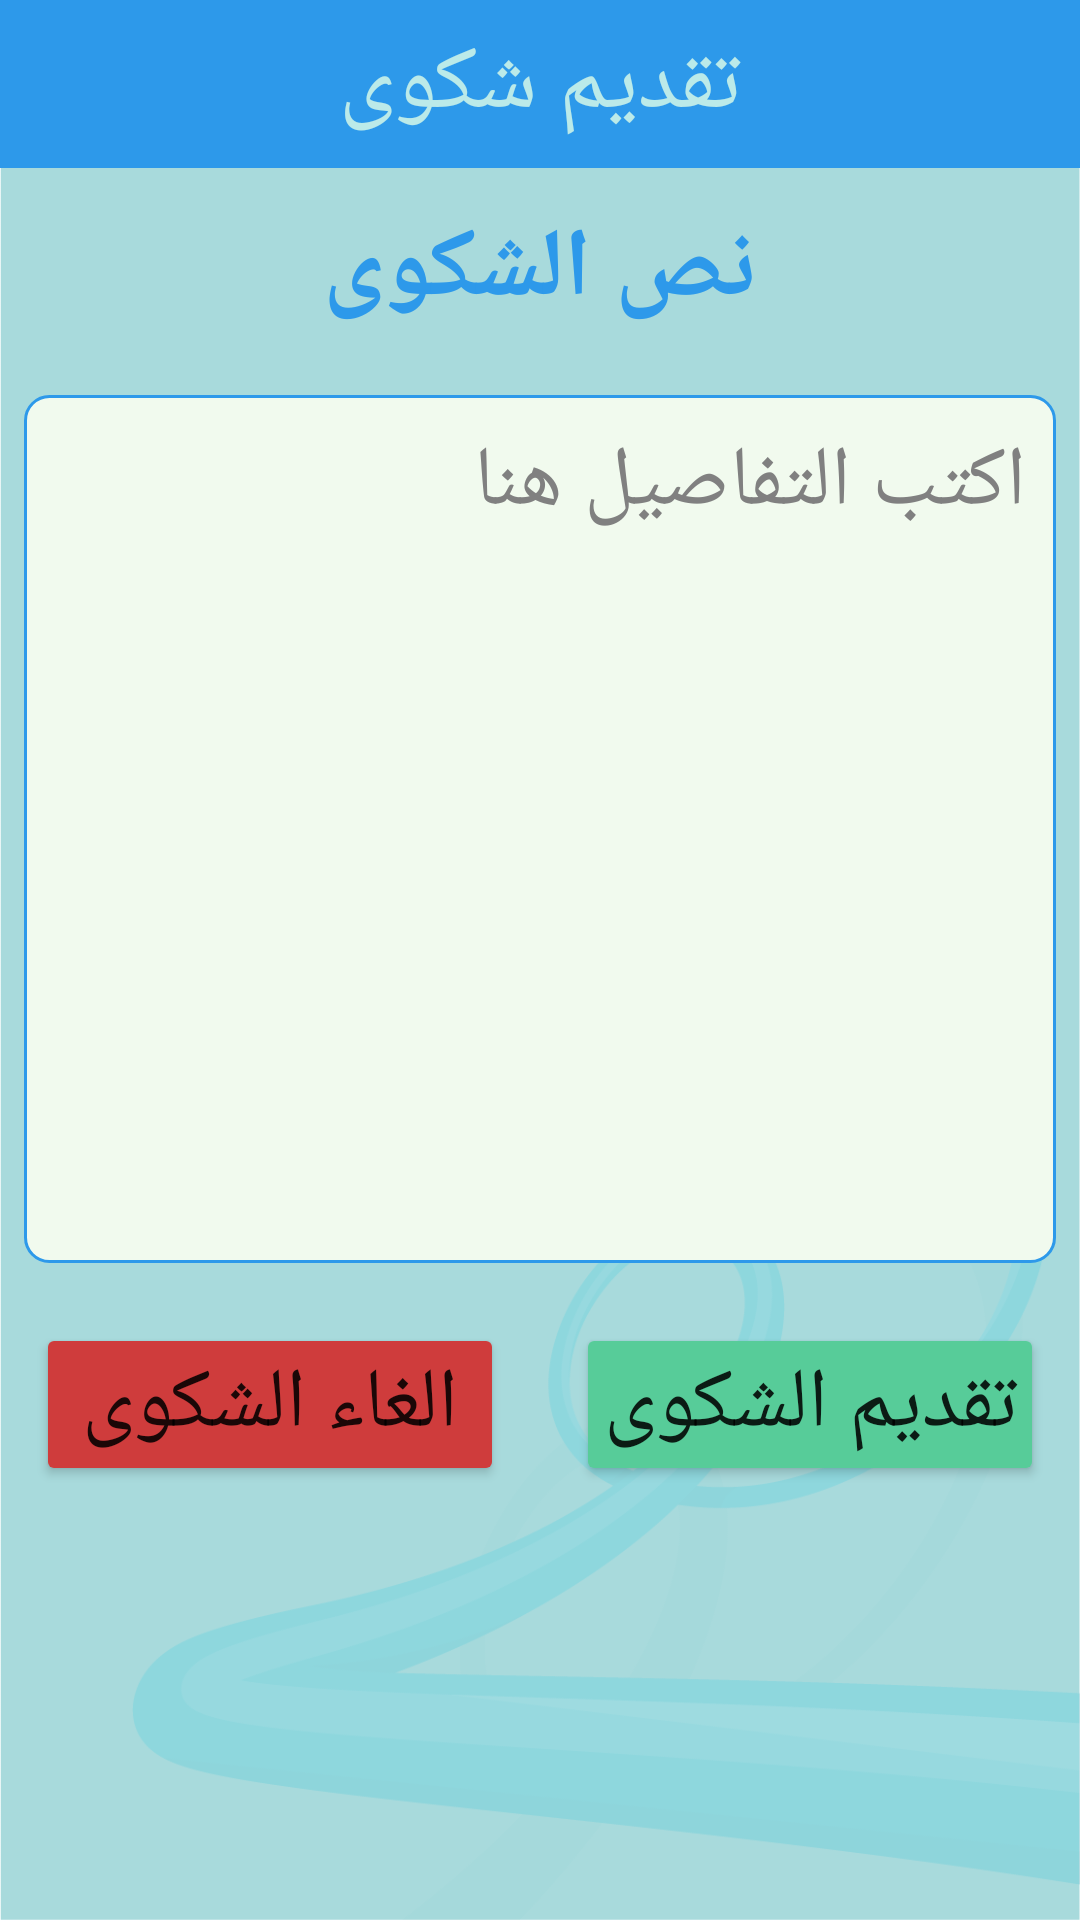

Reconstruct the res/layout file that produces this screen, plus the resources it refers to.
<!-- AndroidManifest.xml: application theme Theme.MaterialComponents.Light.NoActionBar -->
<!-- res/layout/activity_complaint.xml -->
<?xml version="1.0" encoding="utf-8"?>
<LinearLayout xmlns:android="http://schemas.android.com/apk/res/android"
    android:layout_width="match_parent"
    android:layout_height="match_parent"
    android:background="@drawable/background3"
    android:orientation="vertical"


    >

    <com.google.android.material.appbar.AppBarLayout
        android:id="@+id/appbar"
        android:layout_width="match_parent"
        android:layout_height="wrap_content"
        android:background="@color/colorPrimary">

        <androidx.appcompat.widget.Toolbar
            android:layout_width="match_parent"
            android:layout_height="wrap_content">

            <TextView
                android:id="@+id/fragment_title"
                android:layout_width="wrap_content"
                android:layout_height="wrap_content"
                android:layout_gravity="center"
                android:text="تقديم شكوى"
                android:textColor="@color/colorPrimaryExtraLight"
                android:textSize="30sp" />
        </androidx.appcompat.widget.Toolbar>

    </com.google.android.material.appbar.AppBarLayout>

    <TextView
        android:layout_width="match_parent"
        android:layout_height="wrap_content"
        android:layout_margin="12dp"
        android:gravity="center"
        android:text="نص الشكوى"
        android:textColor="@color/colorPrimary"
        android:textSize="32sp"
        android:textStyle="bold" />

    <EditText
        android:id="@+id/et_complaint"
        android:layout_width="match_parent"
        android:layout_height="wrap_content"
        android:layout_margin="8dp"
        android:background="@drawable/edittext_background"
        android:gravity="top|start"
        android:hint="اكتب التفاصيل هنا"
        android:inputType="textMultiLine"
        android:lines="8"
        android:padding="10dp"
        android:textColor="#000000"
        android:textColorHint="#808080"
        android:textDirection="anyRtl"
        android:textSize="28sp" />

    <LinearLayout
        android:layout_width="match_parent"
        android:layout_height="wrap_content"
        android:orientation="horizontal"
        android:weightSum="2">

        <Button
            android:id="@+id/cancel"
            android:layout_width="0dp"
            android:layout_height="wrap_content"
            android:layout_margin="12dp"
            android:layout_weight="1"
            android:backgroundTint="#CF3C3C"
            android:padding="8dp"
            android:text="الغاء الشكوى"
            android:textSize="28sp" />

        <Button
            android:id="@+id/send"
            android:layout_width="0dp"
            android:layout_height="wrap_content"
            android:layout_margin="12dp"
            android:layout_weight="1"
            android:backgroundTint="@color/colorSecondary"
            android:padding="8dp"
            android:text="تقديم الشكوى"
            android:textSize="28sp" />

    </LinearLayout>

</LinearLayout>
<!-- resources referenced by this layout -->
<resources>
  <color name="colorPrimary">#2d99ea</color>
  <color name="colorPrimaryExtraLight">#bbeae9</color>
  <color name="colorSecondary">#57cc99</color>
  <!-- drawable background3: png bitmap (drawable-nodpi, 90931 bytes) -->
  <!-- drawable edittext_background (drawable) -->
  <?xml version="1.0" encoding="utf-8"?>
  <shape xmlns:android="http://schemas.android.com/apk/res/android">
      <solid android:color="@color/white" /> 
      <stroke
          android:width="1dp"
          android:color="@color/colorPrimary" /> 
      <corners android:radius="8dp" /> 
  </shape>
  <color name="white">#f1faee</color>
</resources>
